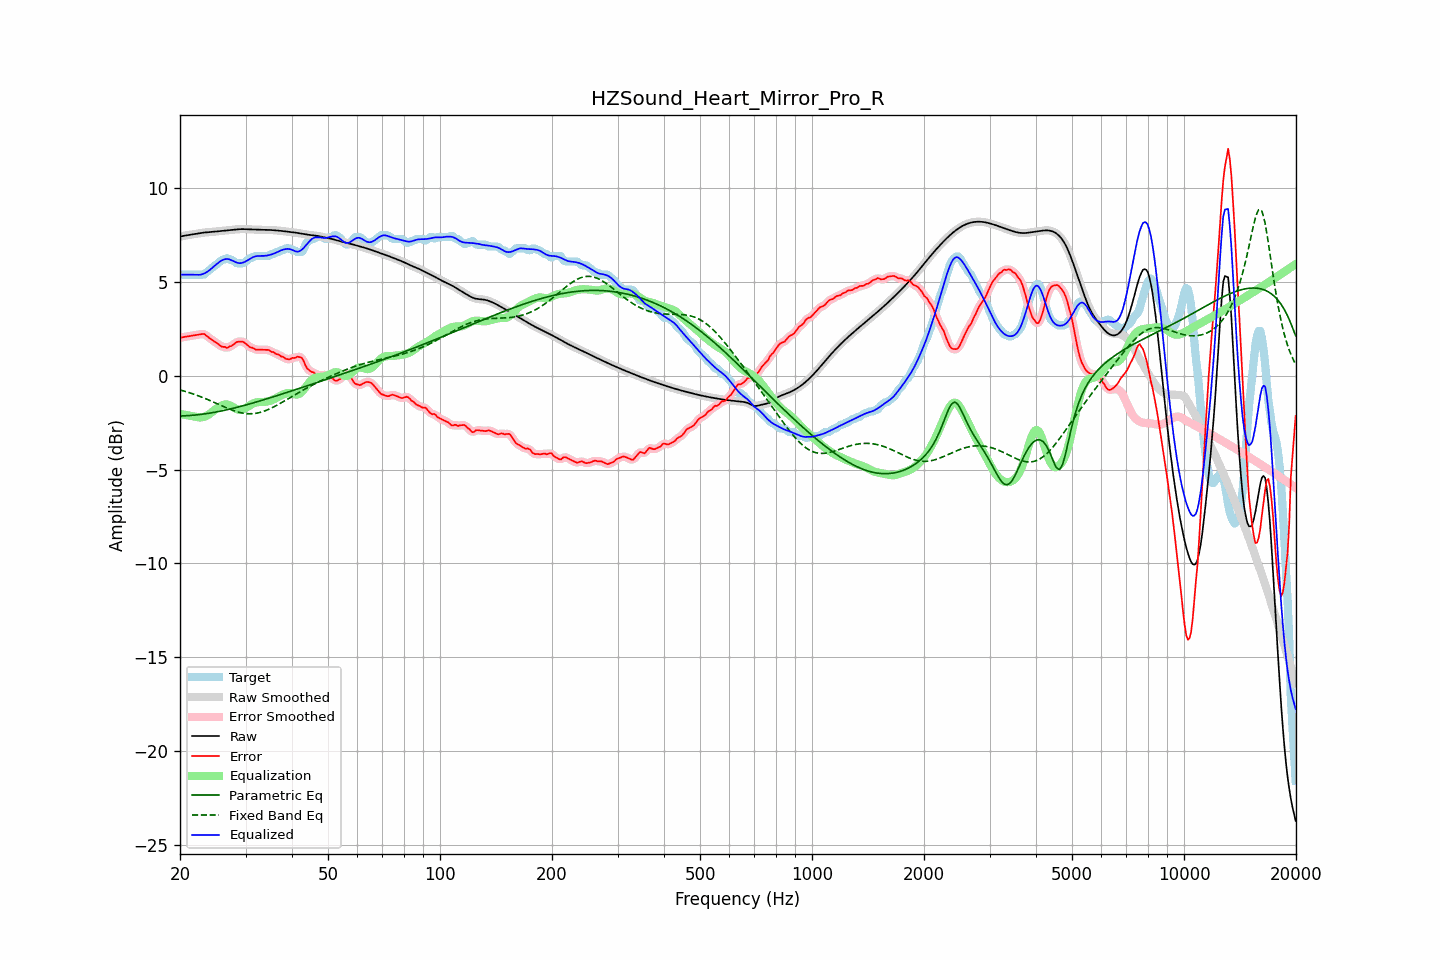

The file beside this chart, header and first rows:
frequency, raw, error, smoothed, error_smoothed, equalization, parametric_eq, fixed_band_eq, equalized_raw, equalized_smoothed, target
20.00, 7.42, 2.03, 7.42, 2.03, -2.03, -2.14, -0.75, 5.39, 5.39, 5.40
20.20, 7.44, 2.05, 7.44, 2.05, -2.05, -2.14, -0.77, 5.40, 5.40, 5.40
20.40, 7.46, 2.06, 7.46, 2.06, -2.06, -2.13, -0.80, 5.40, 5.40, 5.40
20.61, 7.48, 2.08, 7.48, 2.08, -2.08, -2.13, -0.82, 5.40, 5.40, 5.40
20.81, 7.49, 2.10, 7.49, 2.10, -2.09, -2.13, -0.85, 5.40, 5.40, 5.40
21.02, 7.51, 2.11, 7.51, 2.11, -2.11, -2.12, -0.87, 5.40, 5.40, 5.40
21.23, 7.52, 2.12, 7.52, 2.12, -2.12, -2.11, -0.90, 5.40, 5.40, 5.40
21.44, 7.53, 2.14, 7.53, 2.14, -2.14, -2.11, -0.93, 5.40, 5.40, 5.40
21.66, 7.55, 2.15, 7.55, 2.15, -2.15, -2.10, -0.96, 5.39, 5.39, 5.40
21.87, 7.56, 2.16, 7.56, 2.16, -2.17, -2.09, -0.99, 5.39, 5.39, 5.40
22.09, 7.57, 2.18, 7.57, 2.18, -2.19, -2.08, -1.02, 5.38, 5.38, 5.40
22.31, 7.59, 2.19, 7.59, 2.19, -2.21, -2.07, -1.05, 5.38, 5.38, 5.40
22.54, 7.60, 2.21, 7.60, 2.21, -2.22, -2.07, -1.08, 5.39, 5.39, 5.40
22.76, 7.62, 2.22, 7.62, 2.23, -2.22, -2.05, -1.12, 5.40, 5.40, 5.40
22.99, 7.63, 2.23, 7.63, 2.23, -2.21, -2.04, -1.15, 5.42, 5.42, 5.40
23.22, 7.64, 2.24, 7.64, 2.22, -2.18, -2.03, -1.18, 5.46, 5.46, 5.40
23.45, 7.65, 2.17, 7.65, 2.17, -2.15, -2.02, -1.22, 5.50, 5.50, 5.48
23.69, 7.66, 2.10, 7.66, 2.11, -2.11, -2.01, -1.26, 5.55, 5.55, 5.56
23.92, 7.66, 2.04, 7.66, 2.04, -2.05, -1.99, -1.29, 5.61, 5.61, 5.63
24.16, 7.67, 1.98, 7.67, 1.97, -1.99, -1.98, -1.33, 5.68, 5.68, 5.69
24.40, 7.68, 1.91, 7.68, 1.91, -1.92, -1.97, -1.37, 5.75, 5.75, 5.76
24.65, 7.68, 1.85, 7.68, 1.85, -1.85, -1.95, -1.40, 5.83, 5.83, 5.83
24.89, 7.69, 1.80, 7.69, 1.80, -1.79, -1.93, -1.44, 5.90, 5.90, 5.90
25.14, 7.70, 1.74, 7.70, 1.74, -1.73, -1.92, -1.48, 5.97, 5.97, 5.96
25.39, 7.71, 1.68, 7.71, 1.68, -1.67, -1.90, -1.52, 6.04, 6.04, 6.03
25.65, 7.72, 1.61, 7.72, 1.61, -1.62, -1.88, -1.56, 6.10, 6.10, 6.11
25.91, 7.73, 1.56, 7.73, 1.57, -1.58, -1.87, -1.60, 6.15, 6.15, 6.17
26.16, 7.74, 1.54, 7.74, 1.54, -1.55, -1.85, -1.63, 6.19, 6.19, 6.20
26.43, 7.75, 1.55, 7.75, 1.52, -1.53, -1.83, -1.67, 6.22, 6.22, 6.20
26.69, 7.76, 1.49, 7.76, 1.52, -1.53, -1.81, -1.71, 6.23, 6.23, 6.27
26.96, 7.77, 1.51, 7.77, 1.52, -1.54, -1.79, -1.74, 6.22, 6.22, 6.26
27.23, 7.78, 1.58, 7.78, 1.55, -1.57, -1.77, -1.78, 6.20, 6.20, 6.20
27.50, 7.78, 1.59, 7.78, 1.60, -1.62, -1.75, -1.81, 6.17, 6.17, 6.20
27.77, 7.79, 1.65, 7.79, 1.66, -1.66, -1.73, -1.84, 6.13, 6.13, 6.14
28.05, 7.80, 1.72, 7.80, 1.72, -1.71, -1.71, -1.87, 6.09, 6.09, 6.08
28.33, 7.81, 1.80, 7.81, 1.78, -1.76, -1.69, -1.90, 6.05, 6.05, 6.01
28.62, 7.82, 1.82, 7.82, 1.82, -1.80, -1.67, -1.93, 6.02, 6.02, 6.00
28.90, 7.82, 1.82, 7.82, 1.83, -1.81, -1.64, -1.95, 6.01, 6.01, 6.00
29.19, 7.82, 1.83, 7.82, 1.83, -1.81, -1.62, -1.97, 6.01, 6.01, 6.00
29.48, 7.82, 1.83, 7.82, 1.81, -1.79, -1.60, -1.98, 6.03, 6.03, 6.00
29.78, 7.82, 1.78, 7.82, 1.78, -1.76, -1.58, -2.00, 6.07, 6.07, 6.04
30.08, 7.82, 1.71, 7.82, 1.71, -1.71, -1.55, -2.01, 6.11, 6.11, 6.11
30.38, 7.81, 1.64, 7.81, 1.63, -1.65, -1.53, -2.02, 6.16, 6.16, 6.17
30.68, 7.81, 1.57, 7.81, 1.57, -1.59, -1.50, -2.02, 6.21, 6.21, 6.24
30.99, 7.80, 1.51, 7.81, 1.53, -1.54, -1.48, -2.02, 6.27, 6.27, 6.30
31.30, 7.80, 1.51, 7.80, 1.48, -1.49, -1.46, -2.02, 6.31, 6.31, 6.30
31.61, 7.80, 1.45, 7.80, 1.45, -1.45, -1.43, -2.01, 6.35, 6.35, 6.35
31.93, 7.80, 1.40, 7.80, 1.42, -1.42, -1.41, -2.00, 6.37, 6.37, 6.40
32.24, 7.79, 1.40, 7.79, 1.39, -1.41, -1.38, -1.98, 6.39, 6.39, 6.40
32.57, 7.79, 1.39, 7.79, 1.39, -1.40, -1.35, -1.97, 6.39, 6.39, 6.40
32.89, 7.79, 1.39, 7.79, 1.39, -1.39, -1.33, -1.94, 6.39, 6.39, 6.40
33.22, 7.79, 1.39, 7.79, 1.39, -1.39, -1.30, -1.92, 6.39, 6.39, 6.40
33.55, 7.79, 1.39, 7.79, 1.39, -1.39, -1.28, -1.89, 6.40, 6.40, 6.40
33.89, 7.78, 1.39, 7.78, 1.39, -1.38, -1.25, -1.86, 6.40, 6.40, 6.40
34.23, 7.78, 1.39, 7.78, 1.39, -1.37, -1.22, -1.83, 6.41, 6.41, 6.40
34.57, 7.78, 1.38, 7.78, 1.37, -1.35, -1.20, -1.79, 6.43, 6.43, 6.40
34.92, 7.78, 1.34, 7.78, 1.34, -1.33, -1.17, -1.75, 6.45, 6.45, 6.44
35.27, 7.77, 1.28, 7.77, 1.30, -1.30, -1.14, -1.71, 6.48, 6.48, 6.50
35.62, 7.77, 1.27, 7.77, 1.25, -1.26, -1.12, -1.67, 6.51, 6.51, 6.50
35.97, 7.76, 1.21, 7.76, 1.21, -1.22, -1.09, -1.62, 6.54, 6.54, 6.55
... 635 more rows
